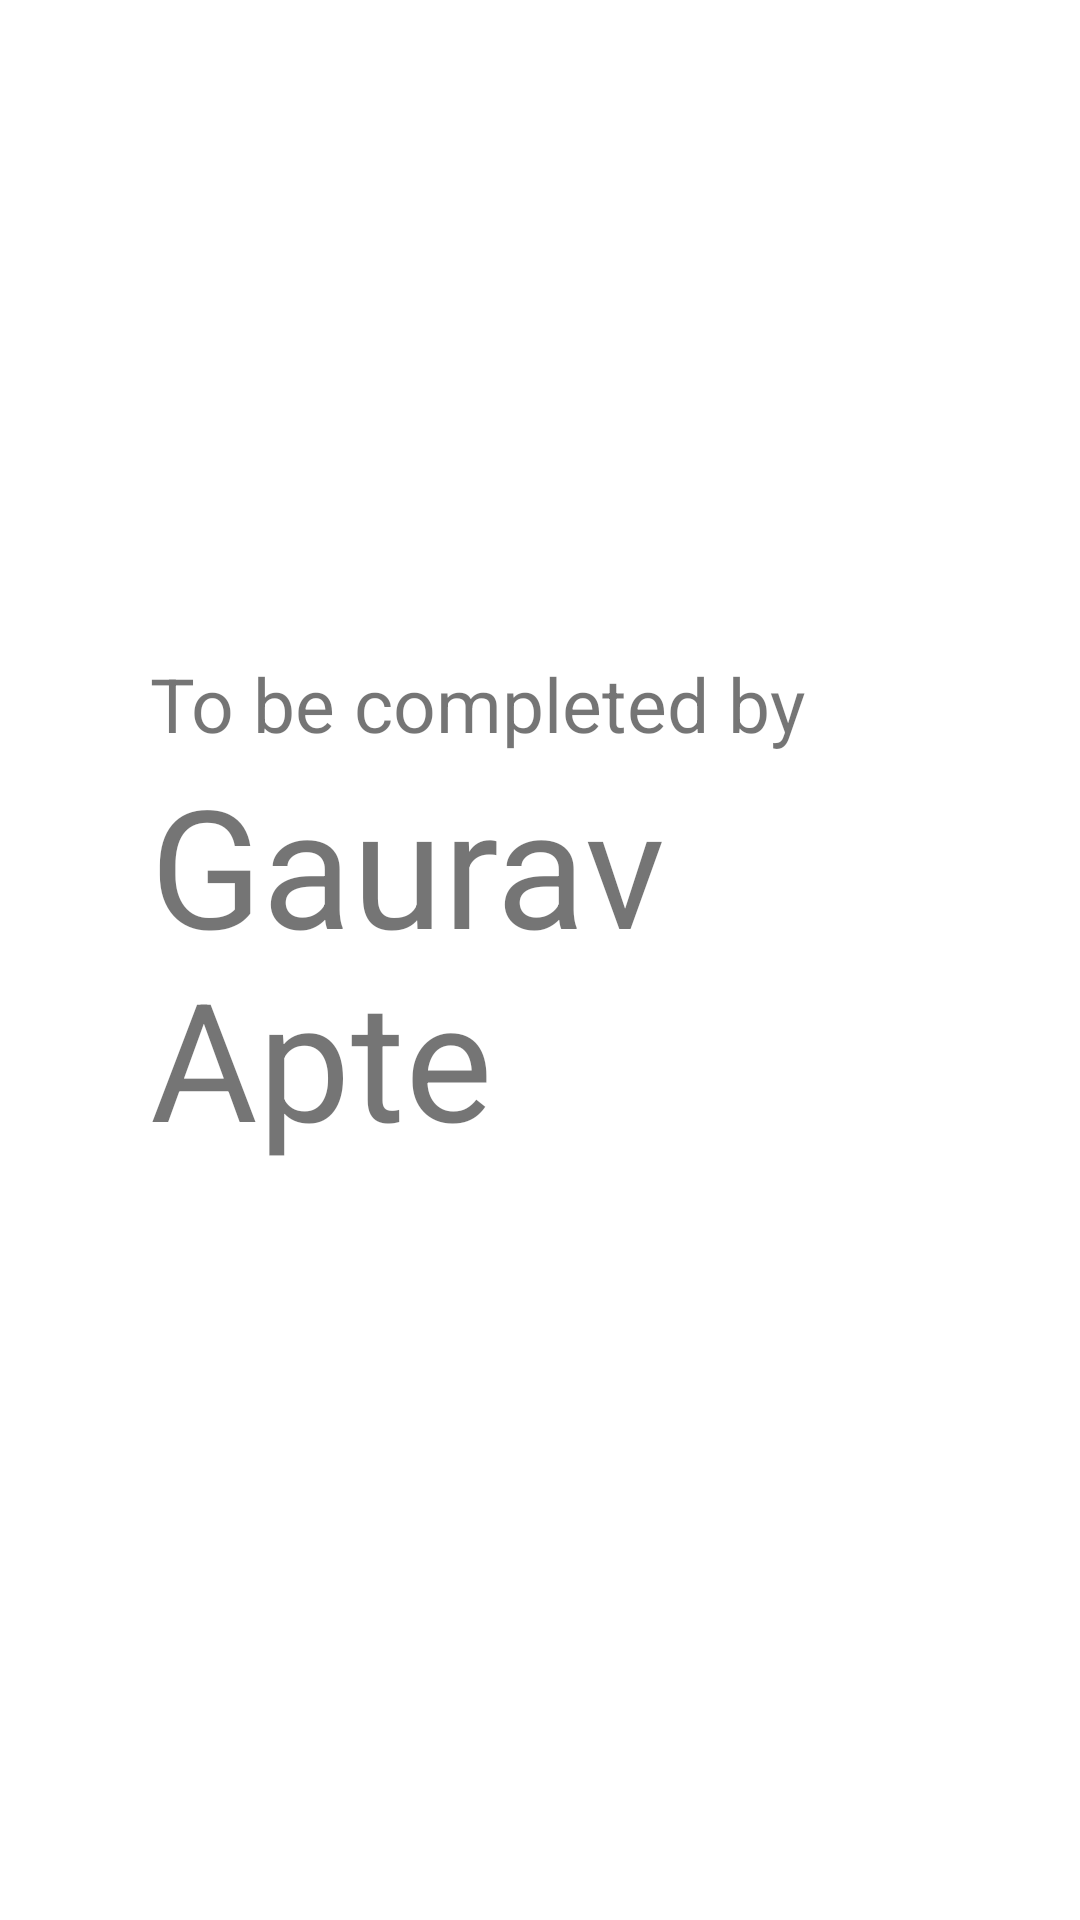

Here is an Android app screen rendered from its layout file. Give the layout XML and the strings, colors and styles it references.
<!-- AndroidManifest.xml: application theme Theme.AskYourSenior.dark -->
<!-- res/layout/fragment_profile.xml -->
<?xml version="1.0" encoding="utf-8"?>
<layout xmlns:android="http://schemas.android.com/apk/res/android"
    xmlns:tools="http://schemas.android.com/tools"
    xmlns:app="http://schemas.android.com/apk/res-auto">

    <data>

    </data>

    <androidx.constraintlayout.widget.ConstraintLayout
        android:layout_width="match_parent"
        android:layout_height="match_parent"
        tools:context=".homepage_fragments.profilepackage.ProfileFragment">


        <TextView
            android:layout_width="0dp"
            android:layout_height="wrap_content"
            android:text="To be completed by"
            android:textSize="25sp"
            app:layout_constraintBottom_toTopOf="@+id/textView"
            app:layout_constraintEnd_toEndOf="@+id/textView"
            app:layout_constraintStart_toStartOf="@+id/textView" />

        <TextView
            android:id="@+id/textView"
            android:layout_width="0dp"
            android:layout_height="wrap_content"
            android:text="Gaurav Apte"
            android:layout_margin="50dp"
            android:textSize="55sp"
            app:layout_constraintEnd_toEndOf="parent"
            app:layout_constraintStart_toStartOf="parent"
            app:layout_constraintTop_toTopOf="parent"
            app:layout_constraintBottom_toBottomOf="parent"/>

    </androidx.constraintlayout.widget.ConstraintLayout>
</layout>
<!-- resources referenced by this layout -->
<resources>
  <style name="Theme.AskYourSenior.dark" parent="Theme.MaterialComponents.Light.NoActionBar">
          
          <item name="colorPrimary">@color/lightblue</item>
          <item name="colorPrimaryVariant">@color/lightblue</item>
          <item name="colorOnPrimary">@color/white</item>
          
          <item name="colorSecondary">@color/blue1</item>
          <item name="colorSecondaryVariant">@color/lightblue</item>
          <item name="colorOnSecondary">@color/black</item>
          
          <item name="android:statusBarColor" tools:targetApi="l">?attr/colorPrimaryVariant</item>
          
          <item name="android:windowSoftInputMode">adjustPan</item>
          <item name="android:windowContentTransitions">true</item>
      </style>
  <color name="lightblue">#3490dc</color>
  <color name="white">#FFFFFFFF</color>
  <color name="blue1">#2929cc</color>
  <color name="black">#FF000000</color>
</resources>
